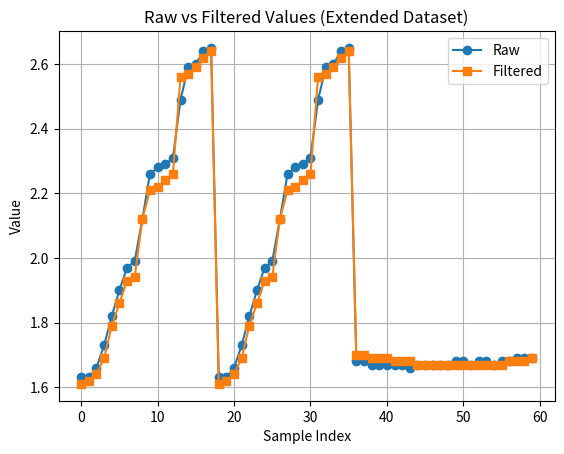

Python code for this plot:
import matplotlib.pyplot as plt

# ---- Cleaned & Valid (raw, filtered) Pairs ----
data = [
(1.63,1.61),
(1.63,1.62),
(1.66,1.64),
(1.73,1.69),
(1.82,1.79),
(1.90,1.86),
(1.97,1.93),
(1.99,1.94),
(2.12,2.12),
(2.26,2.21),
(2.28,2.22),
(2.29,2.24),
(2.31,2.26),
(2.49,2.56),
(2.59,2.57),
(2.60,2.59),
(2.64,2.62),
(2.65,2.64),

# Repeated section (since you pasted multiple blocks)
(1.63,1.61),
(1.63,1.62),
(1.66,1.64),
(1.73,1.69),
(1.82,1.79),
(1.90,1.86),
(1.97,1.93),
(1.99,1.94),
(2.12,2.12),
(2.26,2.21),
(2.28,2.22),
(2.29,2.24),
(2.31,2.26),
(2.49,2.56),
(2.59,2.57),
(2.60,2.59),
(2.64,2.62),
(2.65,2.64),

# Final stable block
(1.68,1.70),
(1.68,1.70),
(1.67,1.69),
(1.67,1.69),
(1.67,1.69),
(1.67,1.68),
(1.67,1.68),
(1.66,1.68),
(1.67,1.67),
(1.67,1.67),
(1.67,1.67),
(1.67,1.67),
(1.67,1.67),
(1.68,1.67),
(1.68,1.67),
(1.67,1.67),
(1.68,1.67),
(1.68,1.67),
(1.67,1.67),
(1.68,1.67),
(1.68,1.68),
(1.69,1.68),
(1.69,1.68),
(1.69,1.69),
]

# ---- Separate raw & filtered ----
raw_values = [d[0] for d in data]
filtered_values = [d[1] for d in data]
time = list(range(len(data)))

# ---- Plot ----
plt.figure()
plt.plot(time, raw_values, marker='o', linestyle='-', label='Raw')
plt.plot(time, filtered_values, marker='s', linestyle='-', label='Filtered')

plt.title("Raw vs Filtered Values (Extended Dataset)")
plt.xlabel("Sample Index")
plt.ylabel("Value")
plt.grid(True)
plt.legend()
plt.show()
